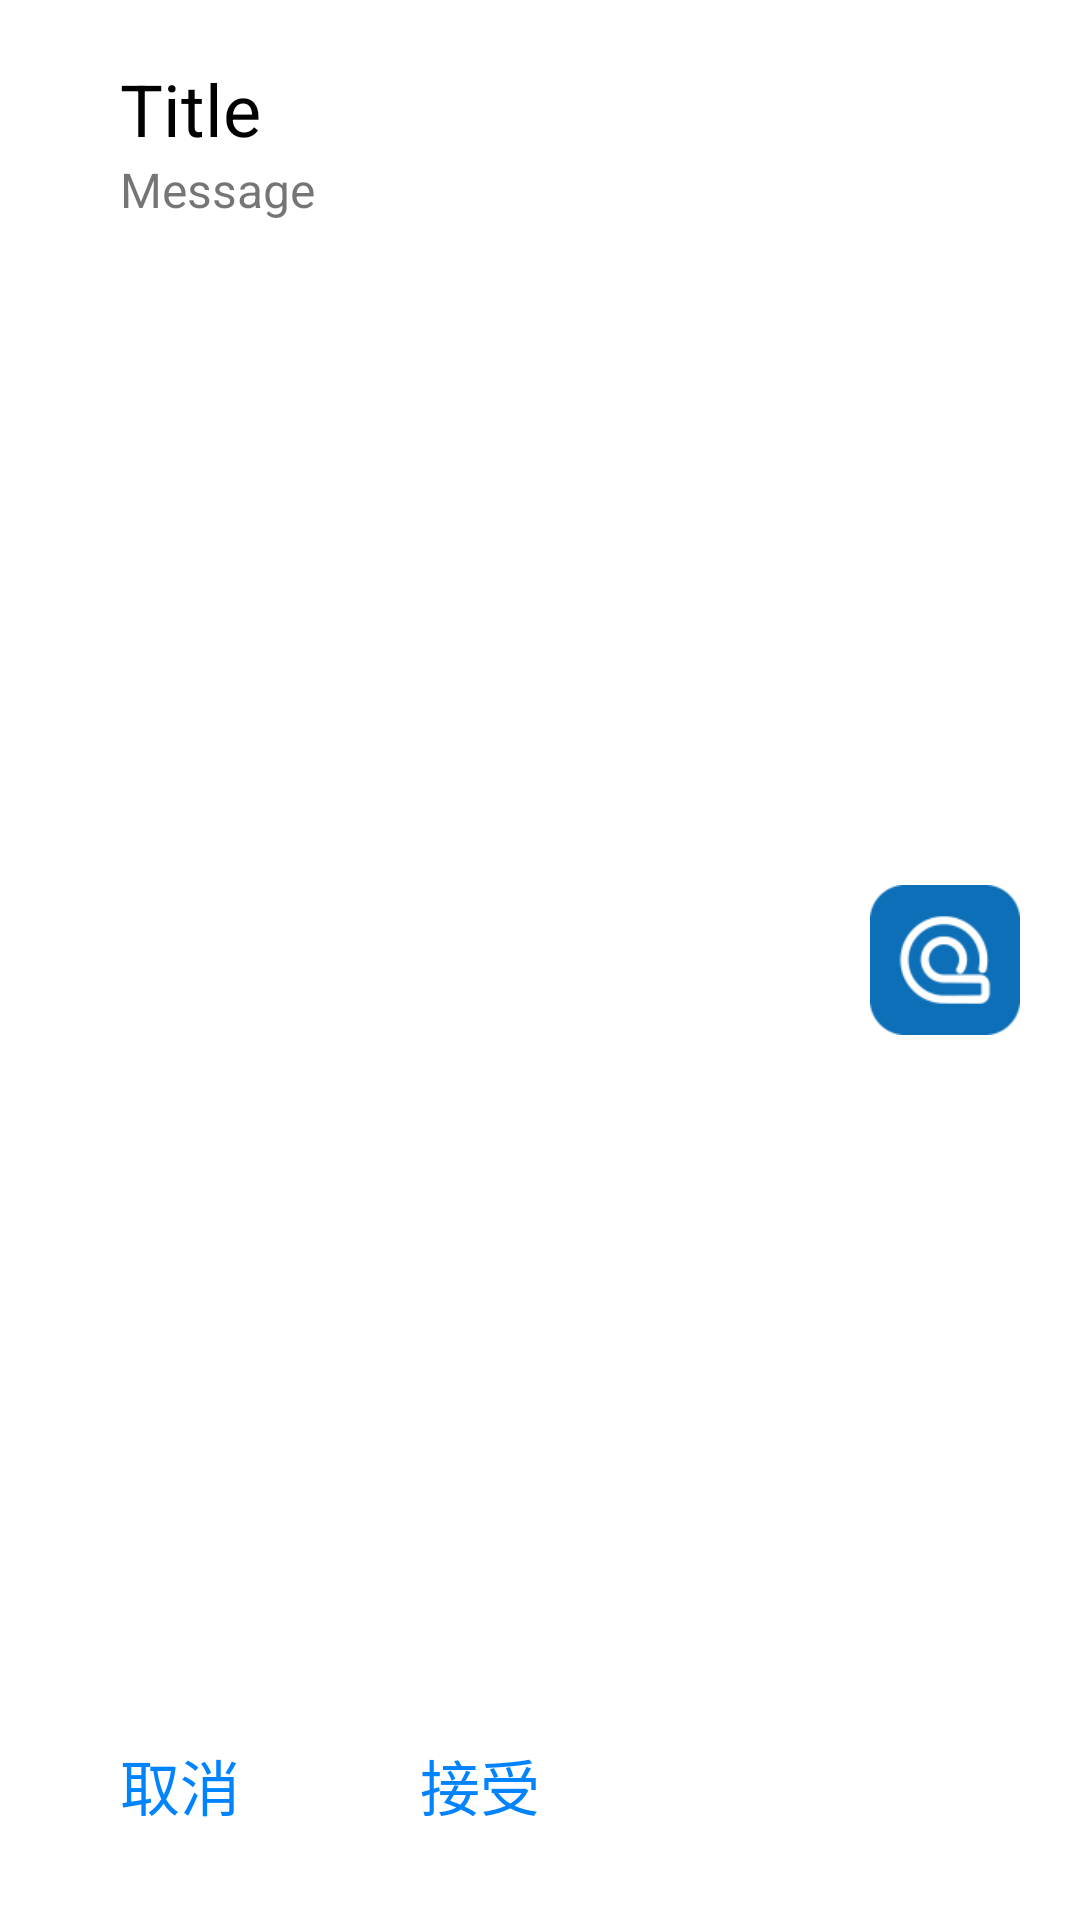

Layout XML and referenced resources for this Android screen:
<!-- AndroidManifest.xml: application theme Theme.OpenRtComm -->
<!-- res/layout/alert_notification.xml -->
<?xml version="1.0" encoding="utf-8"?>

<androidx.constraintlayout.widget.ConstraintLayout xmlns:android="http://schemas.android.com/apk/res/android"
    android:layout_width="match_parent"
    android:layout_height="170dp"
    xmlns:app="http://schemas.android.com/apk/res-auto">
    <TextView
        android:layout_marginLeft="40dp"
        android:layout_marginTop="20dp"
        app:layout_constraintTop_toTopOf="parent"
        android:id="@+id/title_notification"
        app:layout_constraintLeft_toLeftOf="parent"
        android:textSize="24sp"
        android:text="Title"
        android:textColor="#000000"
        android:layout_width="wrap_content"
        android:layout_height="wrap_content"/>
    <TextView
        android:layout_marginLeft="40dp"
        android:textSize="16sp"
        app:layout_constraintLeft_toLeftOf="parent"
        app:layout_constraintTop_toBottomOf="@id/title_notification"
        android:text="Message"
        android:layout_width="wrap_content"
        android:layout_height="wrap_content"/>
    <ImageView
        android:layout_marginRight="20dp"
        app:layout_constraintBottom_toBottomOf="parent"
        app:layout_constraintTop_toTopOf="parent"
        app:layout_constraintRight_toRightOf="parent"
        android:background="@drawable/icon"
        android:id="@+id/cover"
        android:layout_width="50dp"
        android:layout_height="50dp"/>
    <TextView
        android:layout_marginBottom="20dp"
        android:paddingLeft="20dp"
        android:layout_marginLeft="20dp"
        android:text="取消"
        android:gravity="center_vertical"
        android:textColor="#0083ff"
        android:textSize="20sp"
        app:layout_constraintLeft_toLeftOf="parent"
        app:layout_constraintBottom_toBottomOf="parent"
        android:id="@+id/cancel_button"
        android:layout_width="90dp"
        android:layout_height="50dp"/>
    <TextView
        android:layout_marginLeft="10dp"
        android:layout_marginBottom="20dp"
        android:paddingLeft="20dp"
        app:layout_constraintLeft_toRightOf="@id/cancel_button"
        android:textSize="20sp"
        android:text="接受"
        android:gravity="center_vertical"
        android:textColor="#0083ff"
        app:layout_constraintBottom_toBottomOf="parent"
        android:id="@+id/access_button"
        android:layout_width="90dp"
        android:layout_height="50dp"/>
</androidx.constraintlayout.widget.ConstraintLayout>
<!-- resources referenced by this layout -->
<resources>
  <!-- drawable icon: png bitmap (drawable, 4163 bytes) -->
  <style name="Theme.OpenRtComm" parent="Theme.MaterialComponents.Light.NoActionBar">
          
          <item name="colorPrimary">@color/av_button_active_color</item>
          <item name="colorPrimaryVariant">@color/av_button_active_color</item>
          <item name="colorOnPrimary">@color/white</item>
          
          <item name="colorSecondary">@color/teal_200</item>
          <item name="colorSecondaryVariant">@color/teal_700</item>
          <item name="colorOnSecondary">@color/black</item>
          
          <item name="android:statusBarColor">?attr/colorPrimaryVariant</item>
          
      </style>
  <color name="av_button_active_color">#4095e5</color>
  <color name="white">#FFFFFFFF</color>
  <color name="teal_200">#FF03DAC5</color>
  <color name="teal_700">#FF018786</color>
  <color name="black">#FF000000</color>
</resources>
